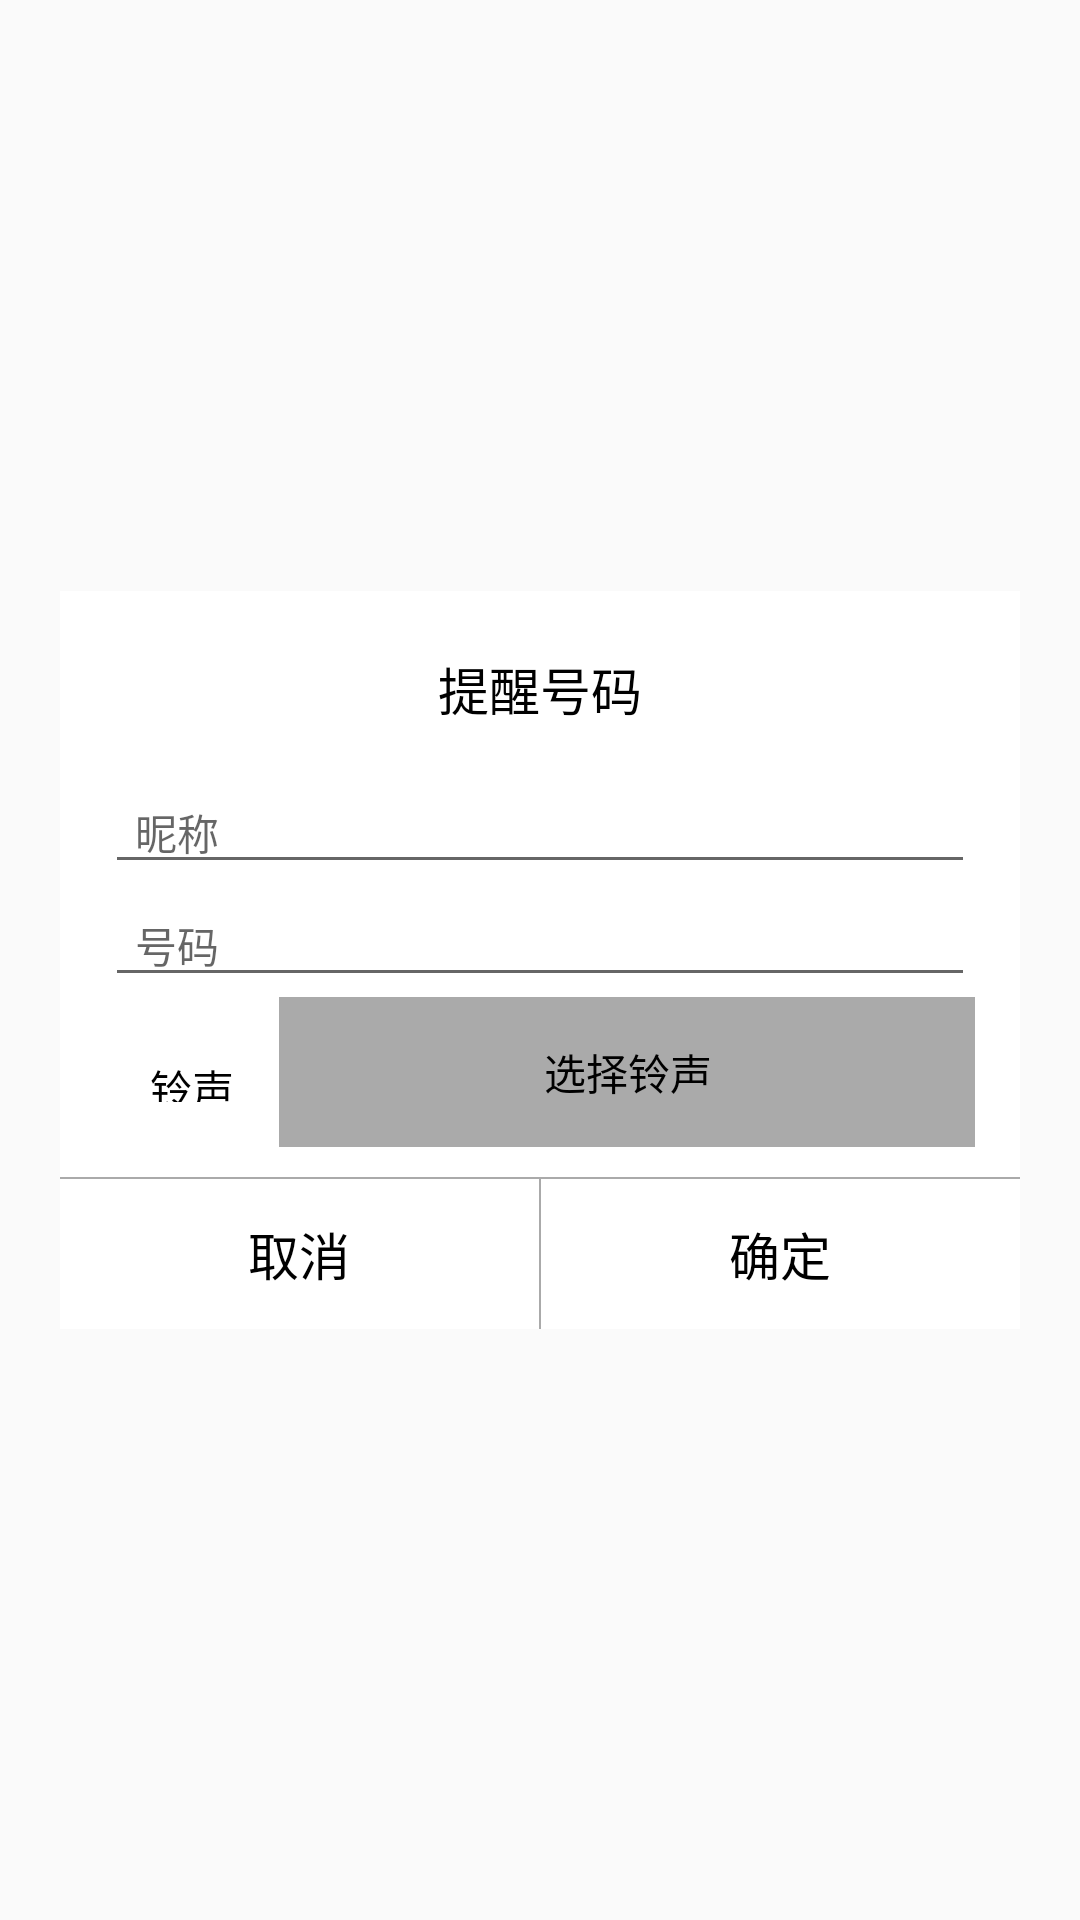

Write the Android layout XML for this screen, with the resource values it uses.
<!-- AndroidManifest.xml: application theme AppTheme -->
<!-- res/layout/dialog_check_add_phone_number.xml -->
<?xml version="1.0" encoding="utf-8"?>

<RelativeLayout xmlns:android="http://schemas.android.com/apk/res/android"
    android:layout_width="match_parent"
    android:layout_height="wrap_content"
    android:layout_gravity="fill_horizontal"
    android:gravity="center"
    android:minWidth="1000dp"
    android:orientation="horizontal" >

    <LinearLayout
        android:layout_width="match_parent"
        android:layout_height="wrap_content"
        android:layout_marginLeft="20dp"
        android:layout_marginRight="20dp"
        android:background="@android:color/white"
        android:orientation="vertical" >

        <TextView
            android:id="@+id/title"
            android:layout_width="wrap_content"
            android:layout_height="wrap_content"
            android:layout_gravity="center_horizontal"
            android:paddingBottom="15dp"
            android:paddingTop="20dp"
            android:text="提醒号码"
            android:textColor="@android:color/black"
            android:textSize="17sp" />



        <EditText
            android:id="@+id/et_user_nick"
            android:layout_width="match_parent"
            android:layout_height="wrap_content"
            android:layout_marginLeft="15dp"
            android:layout_marginRight="15dp"
            android:hint="昵称"
            android:inputType="text"
            android:maxLength="11"
            android:paddingLeft="10dp"
            android:paddingRight="10dp"
            android:singleLine="true"
            android:textColor="@android:color/black"
            android:textSize="14sp" />
        <EditText
            android:id="@+id/et_user_input"
            android:layout_width="match_parent"
            android:layout_height="wrap_content"
            android:layout_marginLeft="15dp"
            android:layout_marginRight="15dp"
            android:digits="0123456789"
            android:hint="号码"
            android:inputType="numberDecimal"
            android:maxLength="11"
            android:paddingLeft="10dp"
            android:paddingRight="10dp"
            android:singleLine="true"
            android:textColor="@android:color/black"
            android:textSize="14sp" />
        <LinearLayout
            android:layout_width="match_parent"
            android:layout_height="50dp"
            android:layout_marginLeft="15dp"
            android:layout_marginRight="15dp"
            android:orientation="horizontal" >

            <TextView
                android:id="@+id/music_path"
                android:layout_width="wrap_content"
                android:layout_height="wrap_content"
                android:layout_marginLeft="15dp"
                android:layout_marginRight="15dp"
                android:layout_gravity="center_horizontal|left"
                android:paddingBottom="15dp"
                android:paddingTop="20dp"
                android:text="铃声"
                android:textColor="@android:color/black"
                android:textSize="14sp" />
            <View
                android:layout_width="0.5dp"
                android:layout_height="match_parent"
                android:background="@android:color/darker_gray" />

            <TextView
                android:id="@+id/tv_music_path"
                android:layout_width="0dp"
                android:layout_height="match_parent"
                android:background="@android:color/darker_gray"
                android:layout_weight="1"
                android:clickable="true"
                android:gravity="center"
                android:text="选择铃声"
                android:textColor="@android:color/black"
                android:textSize="14sp" />s
        </LinearLayout>

        <View
            android:layout_width="match_parent"
            android:layout_height="0.5dp"
            android:layout_marginTop="10dp"
            android:background="@android:color/darker_gray" />

        <LinearLayout
            android:layout_width="match_parent"
            android:layout_height="50dp"
            android:orientation="horizontal" >

            <TextView
                android:id="@+id/tv_cancel"
                android:layout_width="0dp"
                android:layout_height="match_parent"
                android:layout_weight="1"
                android:clickable="true"
                android:gravity="center"
                android:text="取消"

                android:textColor="@android:color/black"
                android:textSize="17sp" />

            <View
                android:layout_width="0.5dp"
                android:layout_height="match_parent"
                android:background="@android:color/darker_gray" />

            <TextView
                android:id="@+id/tv_confirm"
                android:layout_width="0dp"
                android:layout_height="match_parent"
                android:layout_weight="1"
                android:clickable="true"
                android:gravity="center"
                android:text="确定"

                android:textColor="@android:color/black"
                android:textSize="17sp" />
        </LinearLayout>
    </LinearLayout>

</RelativeLayout>
<!-- resources referenced by this layout -->
<resources>
  <style name="AppTheme" parent="Theme.AppCompat.Light.DarkActionBar">
          
          <item name="colorPrimary">@color/colorPrimary</item>
          <item name="colorPrimaryDark">@color/colorPrimaryDark</item>
          <item name="colorAccent">@color/colorAccent</item>
      </style>
  <!-- not gathered from this repository: default colours our renderer supplied (Android Studio template values) -->
  <color name="colorPrimary">#FF6200EE</color>
  <color name="colorPrimaryDark">#FF3700B3</color>
  <color name="colorAccent">#FF03DAC5</color>
</resources>
